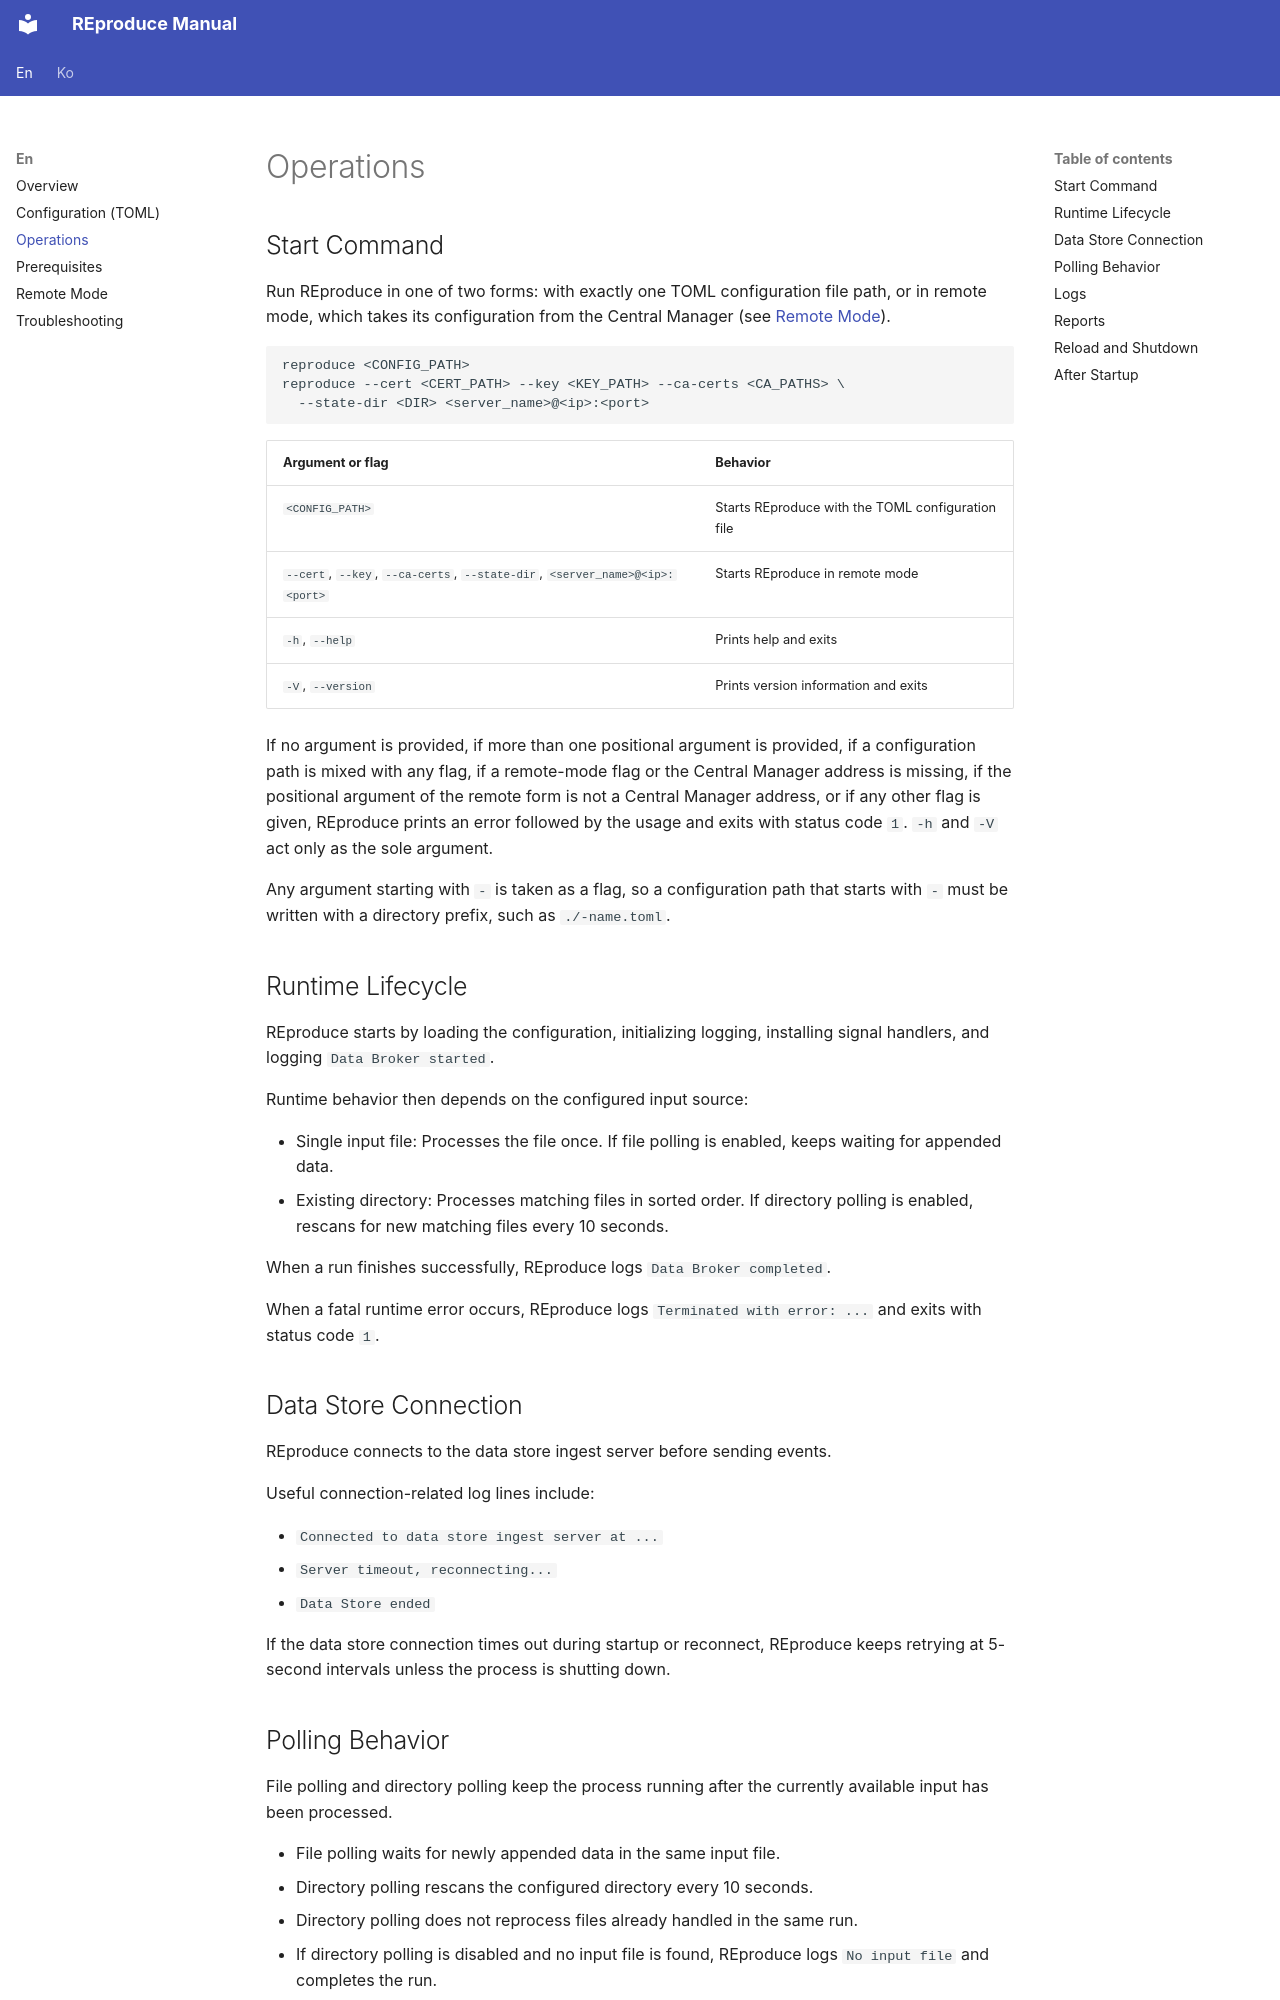

repository: aicers/reproduce · page: en/operations/index.html · generator: mkdocs

# Operations

## Start Command

Run REproduce in one of two forms: with exactly one TOML configuration file
path, or in remote mode, which takes its configuration from the Central Manager
(see [Remote Mode](remote-mode.md)).

```bash
reproduce <CONFIG_PATH>
reproduce --cert <CERT_PATH> --key <KEY_PATH> --ca-certs <CA_PATHS> \
  --state-dir <DIR> <server_name>@<ip>:<port>
```

<!-- markdownlint-disable MD013 -->

| Argument or flag | Behavior |
| --- | --- |
| `<CONFIG_PATH>` | Starts REproduce with the TOML configuration file |
| `--cert`, `--key`, `--ca-certs`, `--state-dir`, `<server_name>@<ip>:<port>` | Starts REproduce in remote mode |
| `-h`, `--help` | Prints help and exits |
| `-V`, `--version` | Prints version information and exits |

<!-- markdownlint-enable MD013 -->

If no argument is provided, if more than one positional argument is provided,
if a configuration path is mixed with any flag, if a remote-mode flag or the
Central Manager address is missing, if the positional argument of the remote
form is not a Central Manager address, or if any other flag is given, REproduce
prints an error followed by the usage and exits with status code `1`. `-h` and
`-V` act only as the sole argument.

Any argument starting with `-` is taken as a flag, so a configuration path that
starts with `-` must be written with a directory prefix, such as
`./-name.toml`.

## Runtime Lifecycle

REproduce starts by loading the configuration, initializing logging, installing
signal handlers, and logging `Data Broker started`.

Runtime behavior then depends on the configured input source:

- Single input file:
  Processes the file once. If file polling is enabled, keeps waiting for
  appended data.
- Existing directory:
  Processes matching files in sorted order. If directory polling is enabled,
  rescans for new matching files every 10 seconds.

When a run finishes successfully, REproduce logs `Data Broker completed`.

When a fatal runtime error occurs, REproduce logs `Terminated with error: ...`
and exits with status code `1`.

## Data Store Connection

REproduce connects to the data store ingest server before sending events.

Useful connection-related log lines include:

- `Connected to data store ingest server at ...`
- `Server timeout, reconnecting...`
- `Data Store ended`

If the data store connection times out during startup or reconnect, REproduce
keeps retrying at 5-second intervals unless the process is shutting down.
